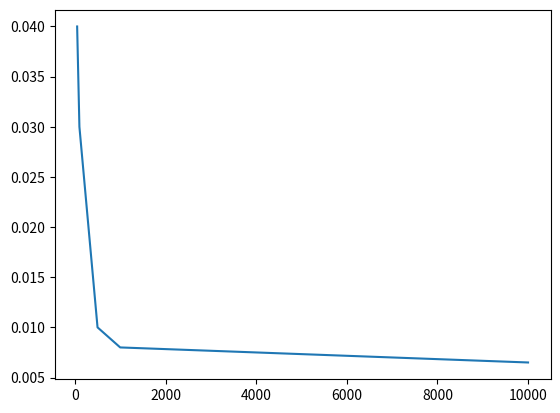

This figure's Python source:
import random
from matplotlib.pyplot import *
def coinToss(number):
    
    errorList =[]
    for i in range(len(number)):
        recordList =[]
        for j in range(number[i]):
            flip = random.randint(0,1)
            if flip == 0:
                recordList.append(0)
            else :
                recordList.append(1)
        probHead = recordList.count(1)/number[i]
        error = abs(0.5 - probHead)
        errorList.append(error)
    return errorList
x=[50,100,500,1000,10000]
error = coinToss(x)
print(error)
plot(x,error)
show()